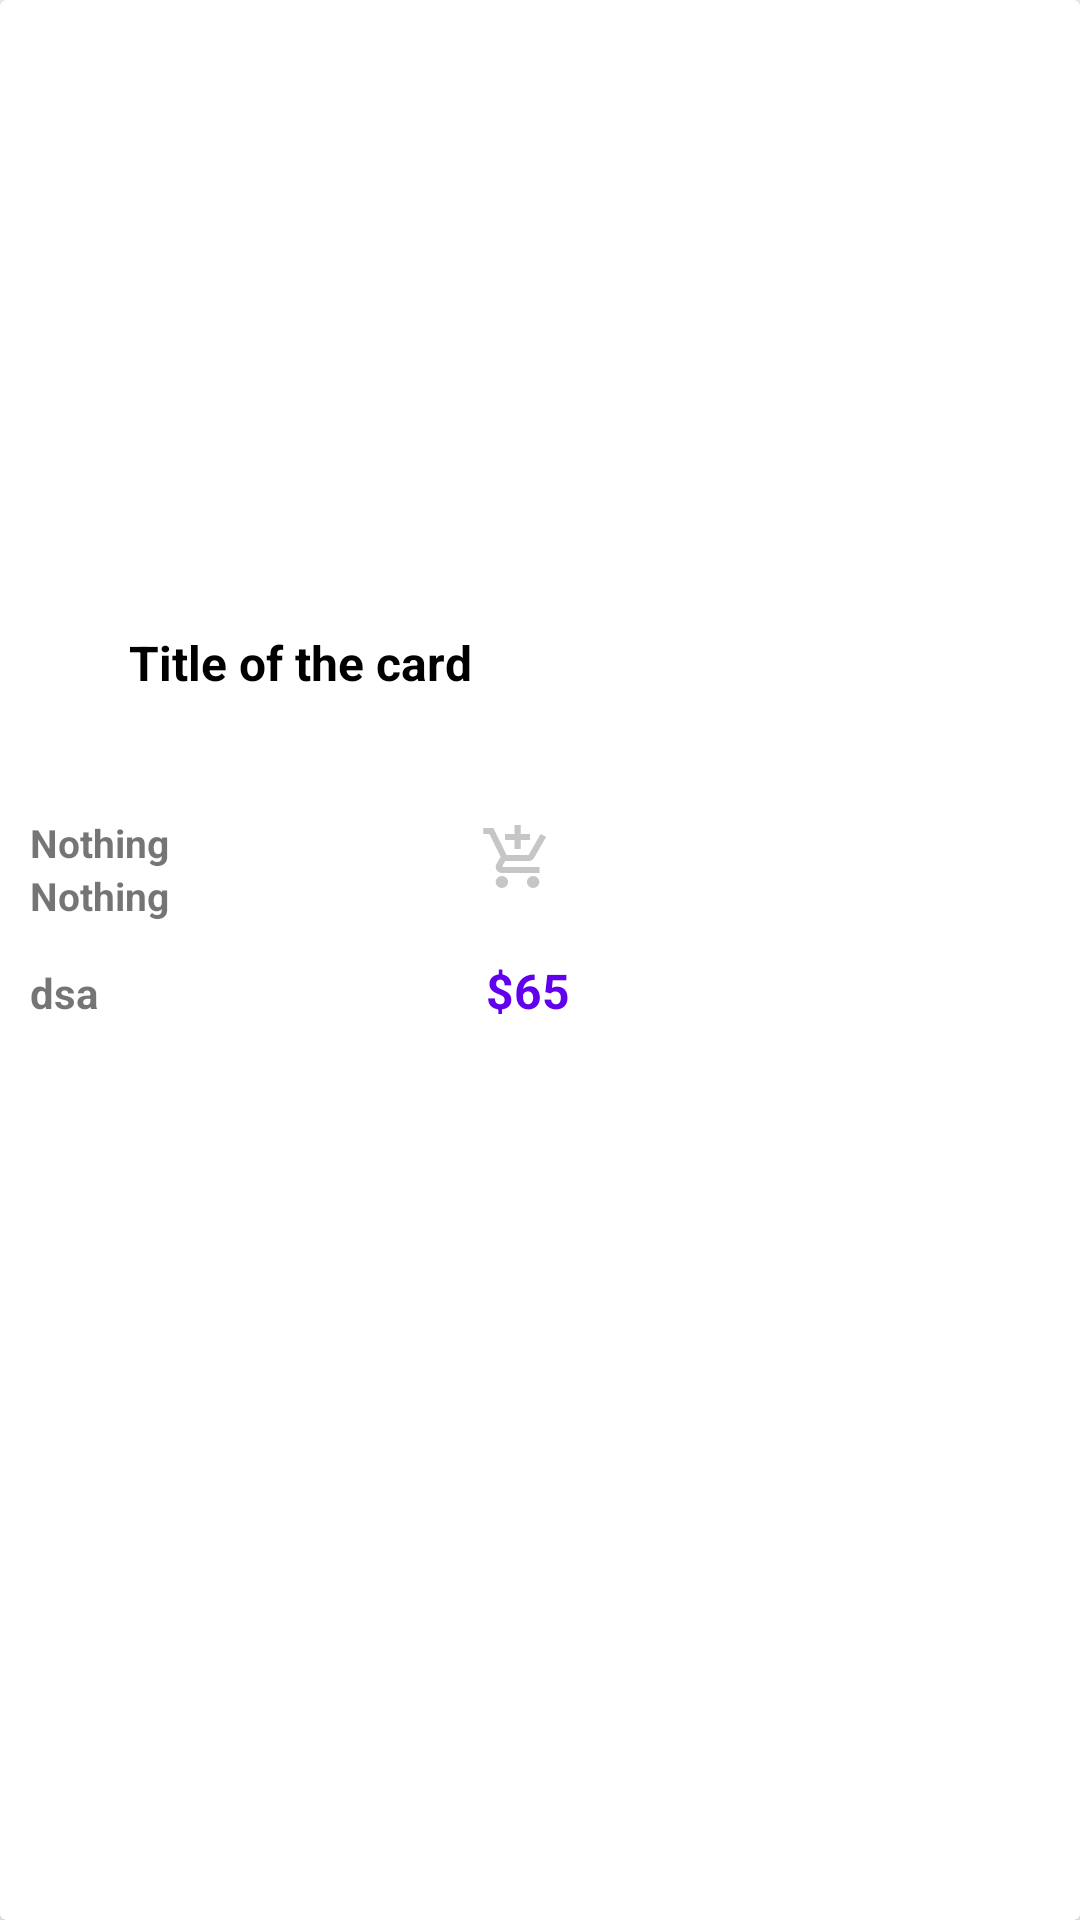

Here is an Android app screen rendered from its layout file. Give the layout XML and the strings, colors and styles it references.
<!-- AndroidManifest.xml: application theme AppTheme -->
<!-- res/layout/card.xml -->
<?xml version="1.0" encoding="utf-8"?>
<android.support.v7.widget.CardView android:layout_width="wrap_content"
    android:layout_height="wrap_content"
    android:id="@+id/cv"
    xmlns:android="http://schemas.android.com/apk/res/android"
    android:layout_margin="5dp">

    <LinearLayout xmlns:android="http://schemas.android.com/apk/res/android"
        android:orientation="vertical" android:layout_width="200dp"
        android:layout_height="wrap_content"
        android:padding="10dp">

        <ImageView
            android:id="@+id/imageid"
            android:layout_width="match_parent"
            android:layout_height="200dp"
            android:gravity="center"
            android:padding="5dp"
            android:scaleType="fitXY"
            android:src="@drawable/noimage" />

        
            
            
            
            
            
            
            
            
            
            
            
            
            
            
            

        <TextView
            android:id="@+id/imgtext"
            android:layout_width="match_parent"
            android:layout_height="62dp"
            android:textSize="16sp"
            android:textColor="#000000"
            android:textStyle="bold"
            android:gravity="center_horizontal"
            android:text="Title of the card"/>
    <LinearLayout
        android:layout_width="match_parent"
        android:layout_height="wrap_content"
        android:orientation="horizontal">
        <LinearLayout
            android:layout_width="100dp"
            android:layout_height="wrap_content"
            android:orientation="vertical">
            <TextView
                android:id="@+id/shipping"
                android:layout_width="match_parent"
                android:layout_height="wrap_content"
                android:textSize="13sp"
                android:layout_below="@+id/imgtext"
                android:text="Nothing"
                android:textStyle="bold" />
            <TextView
                android:id="@+id/zip"
                android:textSize="13sp"
                android:layout_width="match_parent"
                android:layout_height="wrap_content"
                android:layout_below="@+id/imgtext"
                android:text="Nothing"
                android:textStyle="bold" />
        </LinearLayout>

            <ImageView
                android:id="@+id/addCart"
                android:layout_width="25dp"
                android:layout_height="wrap_content"
                android:gravity="center_vertical"
                android:layout_marginLeft="50dp"
                android:layout_marginTop="2dp"
                android:scaleType="fitXY"
                android:src="@drawable/cart_plus" />


        <ImageView
            android:id="@+id/removeCart"
            android:layout_width="25dp"
            android:layout_height="wrap_content"
            android:gravity="center_vertical"
            android:layout_marginLeft="50dp"
            android:layout_marginTop="2dp"
            android:scaleType="fitXY"
            android:src="@drawable/cart_remove"
            android:visibility="gone"
            />

    </LinearLayout>


        
            
            
            
            
            
            
            
            
            
            


<LinearLayout
    android:layout_width="match_parent"
    android:layout_height="wrap_content"
    android:orientation="horizontal"
    android:layout_marginTop="12dp">
        <TextView
            android:id="@+id/condition"
            android:layout_width="100dp"
            android:layout_height="wrap_content"
            android:text="dsa"
            android:textStyle="bold" />

    <TextView
        android:id="@+id/cost"
        android:layout_width="match_parent"
        android:layout_height="match_parent"
        android:textStyle="bold"
        android:textSize="16dp"
        android:text="$65"
        android:gravity="right"
        android:textColor="#6200EE"/>


    </LinearLayout>

    </LinearLayout>
</android.support.v7.widget.CardView>
<!-- resources referenced by this layout -->
<resources>
  <!-- drawable cart_plus (drawable) -->
  <vector xmlns:android="http://schemas.android.com/apk/res/android"
      android:height="24dp"
      android:width="24dp"
      android:viewportWidth="24"
      android:viewportHeight="24">
      <path android:fillColor="#C6C6C6" android:pathData="M11,9H13V6H16V4H13V1H11V4H8V6H11M7,18A2,2 0 0,0 5,20A2,2 0 0,0 7,22A2,2 0 0,0 9,20A2,2 0 0,0 7,18M17,18A2,2 0 0,0 15,20A2,2 0 0,0 17,22A2,2 0 0,0 19,20A2,2 0 0,0 17,18M7.17,14.75L7.2,14.63L8.1,13H15.55C16.3,13 16.96,12.59 17.3,11.97L21.16,4.96L19.42,4H19.41L18.31,6L15.55,11H8.53L8.4,10.73L6.16,6L5.21,4L4.27,2H1V4H3L6.6,11.59L5.25,14.04C5.09,14.32 5,14.65 5,15A2,2 0 0,0 7,17H19V15H7.42C7.29,15 7.17,14.89 7.17,14.75Z" />
  </vector>
  <!-- drawable cart_remove (drawable) -->
  <vector xmlns:android="http://schemas.android.com/apk/res/android"
      android:height="24dp"
      android:width="24dp"
      android:viewportWidth="24"
      android:viewportHeight="24">
      <path android:fillColor="#F36247" android:pathData="M14.12,8.53L12,6.41L9.88,8.54L8.46,7.12L10.59,5L8.47,2.88L9.88,1.47L12,3.59L14.12,1.46L15.54,2.88L13.41,5L15.53,7.12L14.12,8.53M7,18A2,2 0 0,1 9,20A2,2 0 0,1 7,22A2,2 0 0,1 5,20A2,2 0 0,1 7,18M17,18A2,2 0 0,1 19,20A2,2 0 0,1 17,22A2,2 0 0,1 15,20A2,2 0 0,1 17,18M7.17,14.75A0.25,0.25 0 0,0 7.42,15H19V17H7A2,2 0 0,1 5,15C5,14.65 5.09,14.32 5.25,14.04L6.6,11.59L3,4H1V2H4.27L5.21,4L6.16,6L8.4,10.73L8.53,11H15.55L18.31,6L19.41,4H19.42L21.16,4.96L17.3,11.97C16.96,12.59 16.3,13 15.55,13H8.1L7.2,14.63L7.17,14.75Z" />
  </vector>
  <style name="AppTheme" parent="Theme.AppCompat.Light.DarkActionBar">
          
          <item name="colorPrimary">@color/colorPrimary</item>
          <item name="colorPrimaryDark">@color/colorPrimaryDark</item>
          <item name="colorAccent">@color/coloAccent</item>
      </style>
  <color name="colorPrimary">#008577</color>
  <color name="colorPrimaryDark">#3700B3</color>
  <color name="coloAccent">#BB85FC</color>
</resources>
